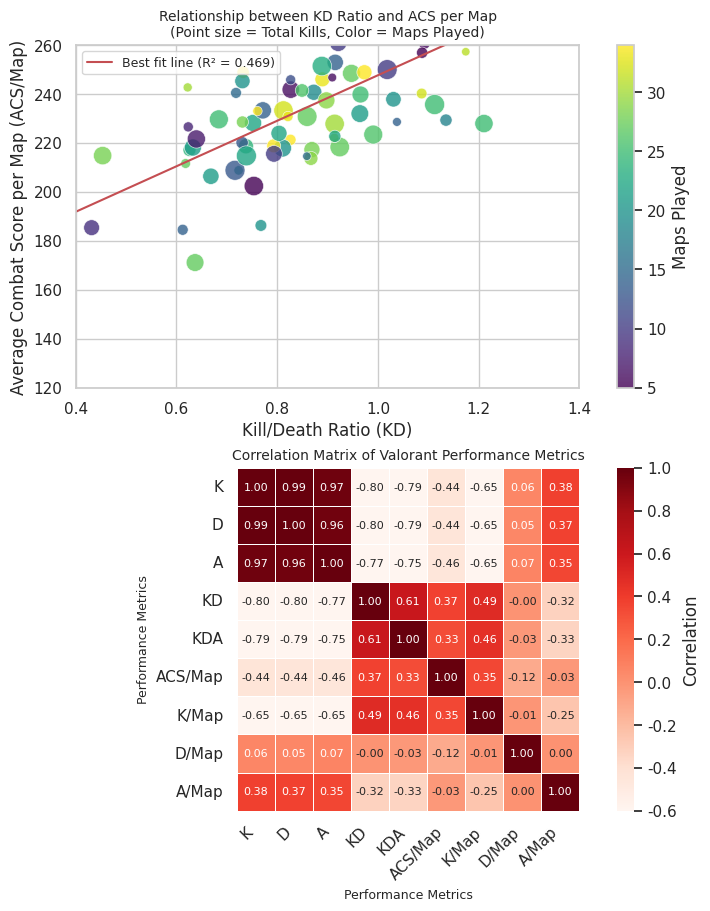

Generate this figure with matplotlib:
"""Reproduction of Realchart2code-raw/1.png
2-panel figure: scatter (top) + correlation heatmap (bottom).

Source image: Valorant-style performance data.
- Top: KD vs ACS/Map, point size = Total Kills, color = Maps Played (viridis),
  red regression line annotated "Best fit line (R² = 0.669)".
- Bottom: 9x9 correlation heatmap with Reds colormap, annotated values.
"""
import numpy as np
import matplotlib.pyplot as plt
import seaborn as sns

sns.set_theme(style='whitegrid')
rng = np.random.default_rng(0)

# --- Top panel: scatter of KD vs ACS/Map ---
n = 80
kd = rng.normal(0.85, 0.18, n).clip(0.4, 1.4)              # x: Kill/Death ratio
acs = 150 + 100 * kd + rng.normal(0, 18, n)                # y: ACS/Map (linear in kd + noise)
maps_played = rng.integers(5, 35, n)                       # color
total_kills = rng.integers(80, 800, n)                     # size

fig, (ax1, ax2) = plt.subplots(2, 1, figsize=(7, 9), constrained_layout=True)

sc = ax1.scatter(kd, acs, c=maps_played, s=10 + total_kills * 0.25,
                 cmap='viridis', alpha=0.8, edgecolor='white', linewidth=0.5)

# Regression line: a 0.669 R^2 line in roughly the data range
coef = np.polyfit(kd, acs, 1)
xs = np.array([0.4, 1.4])
ax1.plot(xs, np.polyval(coef, xs), 'r-', lw=1.5,
         label=f'Best fit line (R² = {np.corrcoef(kd, acs)[0, 1]**2:.3f})')

ax1.set_xlabel('Kill/Death Ratio (KD)')
ax1.set_ylabel('Average Combat Score per Map (ACS/Map)')
ax1.set_xlim(0.4, 1.4)
ax1.set_ylim(120, 260)
ax1.legend(loc='upper left', fontsize=9)
fig.colorbar(sc, ax=ax1, label='Maps Played')
ax1.set_title('Relationship between KD Ratio and ACS per Map\n'
              '(Point size = Total Kills, Color = Maps Played)',
              fontsize=10)

# --- Bottom panel: 9x9 correlation heatmap ---
# Synthesize 9 variables with a similar correlation structure as the source.
labels = ['K', 'D', 'A', 'KD', 'KDA', 'ACS/Map', 'K/Map', 'D/Map', 'A/Map']
n_vars = len(labels)
n_samples = 200
data = rng.normal(size=(n_samples, n_vars))
# Inject correlations so the heatmap has visible structure
data[:, 1] = 0.97 * data[:, 0] + 0.1 * rng.normal(size=n_samples)            # D ~ K
data[:, 2] = 0.87 * data[:, 0] + 0.2 * rng.normal(size=n_samples)            # A ~ K
data[:, 3] = -0.55 * data[:, 0] + 0.4 * rng.normal(size=n_samples)           # KD ~ -K
data[:, 4] = -0.6  * data[:, 0] + 0.5 * rng.normal(size=n_samples)           # KDA ~ -K
data[:, 5] = -0.4  * data[:, 0] + 0.7 * rng.normal(size=n_samples)           # ACS/Map ~ -K
data[:, 6] = -0.5  * data[:, 0] + 0.6 * rng.normal(size=n_samples)           # K/Map ~ -K
data[:, 7] = 0.1   * data[:, 0] + 0.99 * rng.normal(size=n_samples)          # D/Map independent
data[:, 8] = 0.3   * data[:, 0] + 0.9  * rng.normal(size=n_samples)          # A/Map partly K
corr = np.corrcoef(data.T)

sns.heatmap(corr, ax=ax2,
            annot=True, fmt='.2f',
            cmap='Reds',                       # sequential (per source image)
            vmin=-0.6, vmax=1.0,
            xticklabels=labels, yticklabels=labels,
            cbar_kws={'label': 'Correlation'},
            square=True, linewidths=0.5, linecolor='white',
            annot_kws={'size': 8})
ax2.set_title('Correlation Matrix of Valorant Performance Metrics', fontsize=10)
ax2.set_xlabel('Performance Metrics', fontsize=9)
ax2.set_ylabel('Performance Metrics', fontsize=9)
plt.setp(ax2.get_xticklabels(), rotation=45, ha='right')
plt.setp(ax2.get_yticklabels(), rotation=0)

plt.savefig('output.png', dpi=200, bbox_inches='tight')
